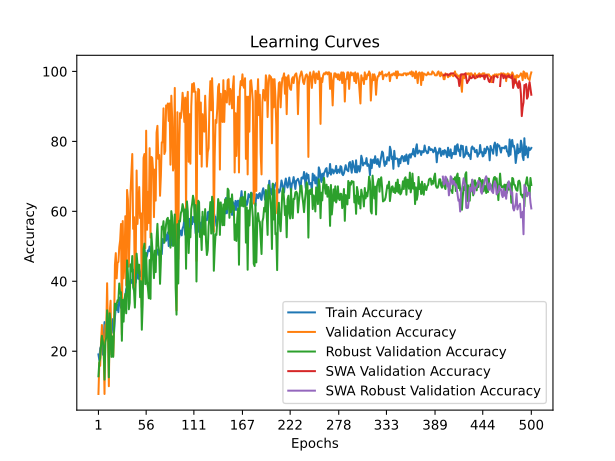

Values plotted in this chart, from the file beside it:
time; train_accuracy; train_loss; valid_accuracy; valid_loss; valid_accuracy_robust; valid_accuracy_swa; valid_accuracy_robust_swa
110,7565; 19,0972; 1,8056; 7,7778; 1,7945; 12,8352; 7,7778; 12,8352
218,6726; 17,5000; 1,8672; 16,6667; 1,7906; 16,9540; 16,6667; 16,9540
319,3235; 20,8333; 1,8395; 15,8333; 1,7522; 18,0077; 15,8333; 18,0077
443,3154; 21,3889; 2,0089; 22,5000; 5,6742; 21,7433; 22,5000; 21,7433
568,5952; 22,0139; 1,9847; 27,5000; 8,8566; 24,4253; 27,5000; 24,4253
674,1852; 19,0278; 2,1689; 24,7222; 1,8343; 22,9885; 24,7222; 22,9885
788,0348; 23,2639; 2,1209; 21,6667; 1,7865; 20,7854; 21,6667; 20,7854
909,6472; 28,3333; 1,9296; 7,7778; 13,7116; 11,8774; 7,7778; 11,8774
1031,2112; 24,0972; 1,8749; 27,5000; 1,9307; 22,6054; 27,5000; 22,6054
1162,7406; 26,7361; 1,8042; 25,8333; 3,9793; 23,9464; 25,8333; 23,9464
1280,4946; 27,2917; 1,7643; 39,4444; 1,6066; 31,7050; 39,4444; 31,7050
1404,0632; 25,6250; 1,7846; 25,0000; 3,7593; 27,6820; 25,0000; 27,6820
1523,4517; 26,8056; 1,7998; 10,0000; 1,9202; 12,5479; 10,0000; 12,5479
1641,7110; 25,2778; 1,7714; 31,1111; 1,6661; 30,8429; 31,1111; 30,8429
1760,9233; 28,4722; 1,7298; 34,4444; 1,5470; 27,9693; 34,4444; 27,9693
1874,4243; 26,2500; 1,8248; 19,1667; 17,1774; 18,3908; 19,1667; 18,3908
1984,4223; 29,1667; 1,8111; 23,8889; 1,9576; 24,2337; 23,8889; 24,2337
2101,4048; 25,2778; 1,8068; 18,6111; 2,0121; 18,3908; 18,6111; 18,3908
2218,0418; 25,4861; 1,8235; 27,2222; 7,8261; 26,7241; 27,2222; 26,7241
2329,7268; 29,7222; 1,7080; 44,7222; 1,5241; 33,6207; 44,7222; 33,6207
2440,0803; 32,4306; 1,7098; 48,0556; 1,4366; 31,9923; 48,0556; 31,9923
2551,3426; 31,8056; 1,6789; 40,8333; 7,6007; 33,4291; 40,8333; 33,4291
2668,5598; 33,2639; 1,6923; 45,2778; 1,4812; 34,5785; 45,2778; 34,5785
2744,3024; 31,1806; 1,6697; 45,5556; 2,4312; 34,4828; 45,5556; 34,4828
2810,1058; 35,3472; 1,6463; 49,7222; 1,4816; 39,3678; 49,7222; 39,3678
2837,2544; 35,0000; 1,6557; 51,6667; 1,3253; 36,4943; 51,6667; 36,4943
2856,5886; 32,4306; 1,6808; 56,3889; 1,2754; 36,8774; 56,3889; 36,8774
2876,3879; 35,2778; 1,6494; 24,7222; 1,6558; 22,9885; 24,7222; 22,9885
2895,9599; 32,2222; 1,6338; 57,2222; 1,1468; 34,6743; 57,2222; 34,6743
2916,0993; 34,3056; 1,6324; 40,8333; 1,4414; 28,4483; 40,8333; 28,4483
2937,2136; 34,7222; 1,6324; 45,0000; 1,3992; 34,7701; 45,0000; 34,7701
2957,8577; 35,7639; 1,5875; 58,6111; 1,1666; 36,3985; 58,6111; 36,3985
2976,9428; 37,7778; 1,5914; 38,8889; 1,5435; 30,8429; 38,8889; 30,8429
2996,4792; 37,3611; 1,6067; 66,1111; 1,0730; 45,9770; 66,1111; 45,9770
3021,2105; 40,8333; 1,5871; 63,3333; 0,9471; 42,1456; 63,3333; 42,1456
3047,9513; 38,1944; 1,5787; 44,1667; 1,3315; 31,9923; 44,1667; 31,9923
3067,8695; 38,4722; 1,5726; 53,6111; 1,5369; 33,8123; 53,6111; 33,8123
3089,4767; 40,0000; 1,5505; 65,5556; 1,0752; 44,8276; 65,5556; 44,8276
3112,1315; 40,3472; 1,5668; 71,1111; 0,9482; 42,8161; 71,1111; 42,8161
3131,6070; 39,4444; 1,5512; 76,3889; 0,9134; 47,2222; 76,3889; 47,2222
3151,1808; 43,2639; 1,5230; 55,0000; 1,5019; 38,2184; 55,0000; 38,2184
3171,0335; 40,7639; 1,5534; 58,3333; 1,1185; 37,3563; 58,3333; 37,3563
3191,0771; 43,8889; 1,5529; 38,0556; 1,6979; 32,4713; 38,0556; 32,4713
3210,9695; 39,6528; 1,5184; 46,6667; 2,7914; 39,6552; 46,6667; 39,6552
3235,7623; 41,6667; 1,5531; 71,6667; 0,8134; 47,8927; 71,6667; 47,8927
3268,5005; 44,8611; 1,5083; 56,3889; 1,3578; 44,8276; 56,3889; 44,8276
3299,3087; 40,6944; 1,5068; 61,9444; 0,9827; 42,3372; 61,9444; 42,3372
3319,8669; 41,5972; 1,5202; 66,9444; 1,2443; 44,7318; 66,9444; 44,7318
3339,9694; 41,4583; 1,5166; 58,0556; 1,1012; 35,4406; 58,0556; 35,4406
3361,0552; 42,6389; 1,5334; 59,4444; 1,2057; 40,0383; 59,4444; 40,0383
3381,8166; 43,4722; 1,5147; 32,5000; 2,1043; 26,1494; 32,5000; 26,1494
3402,0979; 44,7222; 1,4716; 52,7778; 1,1321; 33,5249; 52,7778; 33,5249
3424,6063; 46,8056; 1,4789; 75,2778; 0,9220; 49,2337; 75,2778; 49,2337
3446,3307; 48,8889; 1,4287; 76,3889; 0,6481; 50,7663; 76,3889; 50,7663
3466,5434; 46,1806; 1,4635; 49,4444; 1,5711; 39,1762; 49,4444; 39,1762
3521,7622; 46,8056; 1,4555; 83,0556; 0,6857; 48,0843; 83,0556; 48,0843
3595,2698; 47,2917; 1,4335; 54,7222; 1,4291; 39,8467; 54,7222; 39,8467
3671,5553; 48,8194; 1,4353; 65,5556; 1,1745; 38,2184; 65,5556; 38,2184
3742,3782; 48,6111; 1,4152; 56,6667; 3,4323; 35,1533; 56,6667; 35,1533
3813,3733; 49,9306; 1,4419; 78,0556; 0,8434; 46,0728; 78,0556; 46,0728
... 440 more rows
